Run: headless pygame with SDL's dummy video driver; simulated clock (each Clock.tick advances the game by its frame time, no real sleeping); random seed 0; keys injected as events and as key.get_pressed() state; mouse plan: one left click at the window centre at the start of phase 2, then a move to the lower-right quarter at the start of phase 3.
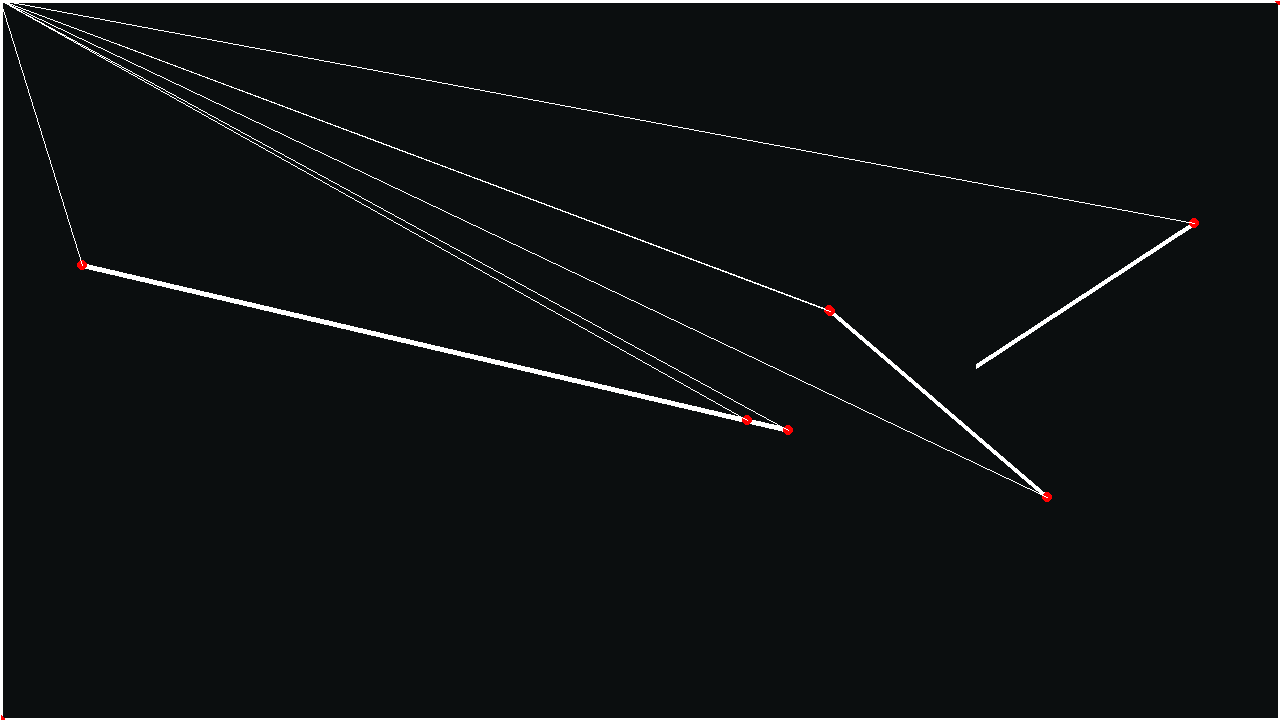
Frame 1 of 4 · flips 1–60 · no input
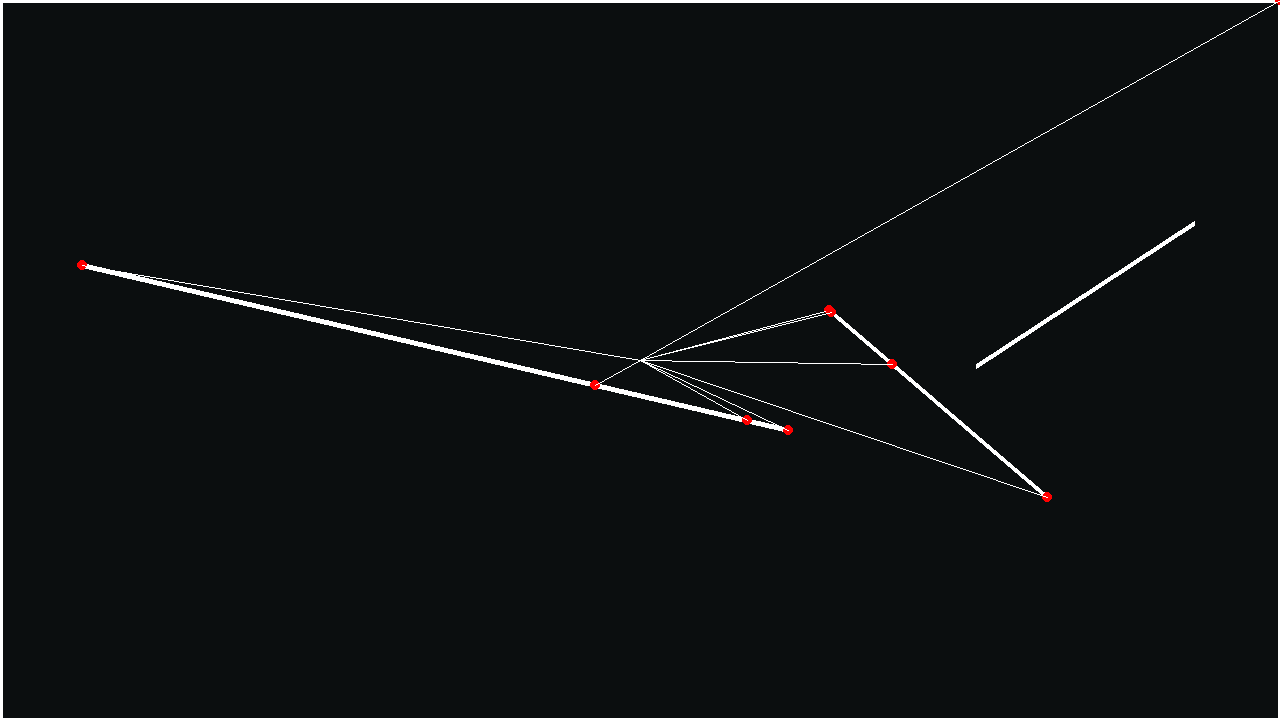
Frame 2 of 4 · flips 61–180 · clicked the window centre · tapped SPACE, RETURN · held RIGHT (→), D
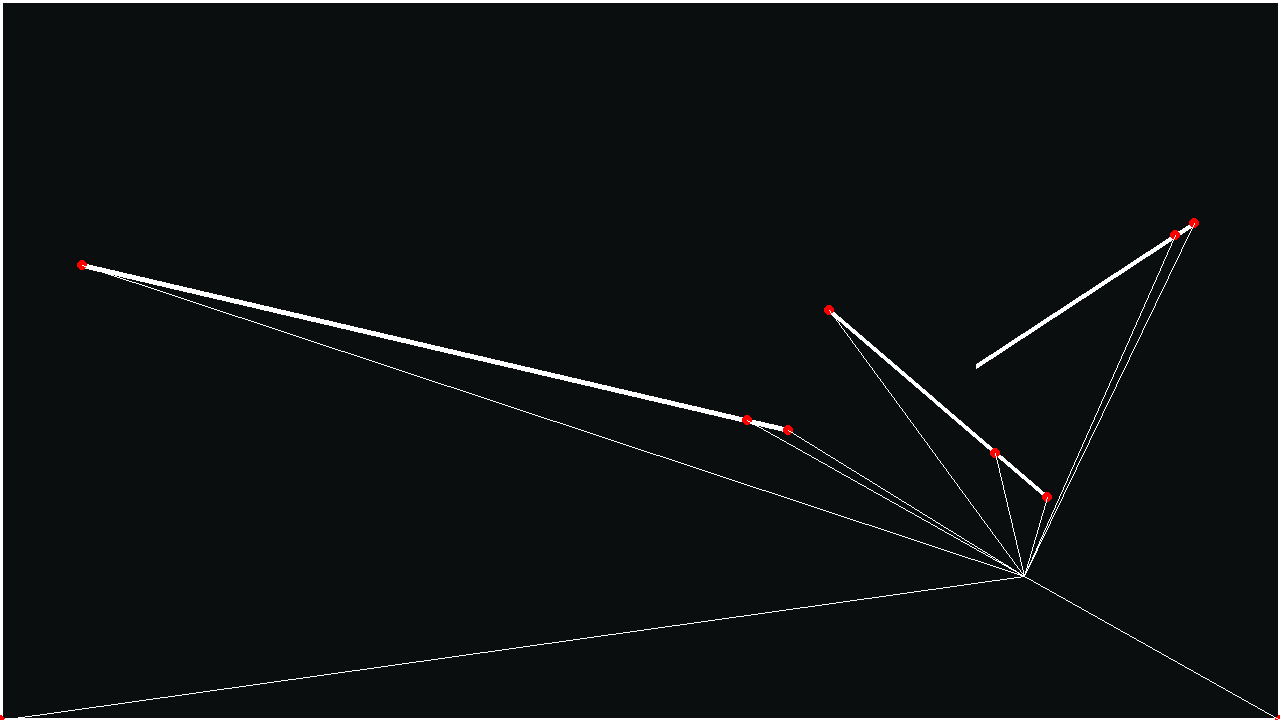
Frame 3 of 4 · flips 181–300 · moved the mouse to the lower-right quarter · held DOWN (↓), S
Frame 4 of 4 · flips 301–420 · held LEFT (←), A, UP (↑), W · screen unchanged from frame 3, image omitted

The pygame program that drew these frames:

import pygame, sys, random, math
import random

class Wall():

    def __init__(self,a,b):
        self.a = pygame.math.Vector2(a)
        self.b = pygame.math.Vector2(b)
    
    def draw(self):
        pygame.draw.line(screen, pygame.Color('White'), self.a,self.b, 5)

'''class Map_generator():
    areas = random.randint(2, 6)
    x=[0]
    y=[0]
    x_ = 0
    for area in range(0, areas, 2):
        x_ = random.randrange(x_, w, 100)
        x.append(x_)'''

class Light():

    def __init__(self , walls ):
        self.pos = pygame.math.Vector2(w/2, h/2)
        self.rays = []
    
    def check_intersection(self, walls):

        for ray in self.rays:
            min_dist = 999999
            closest = None
            for wall in walls:
                point = ray.cast(wall)
                if point:
                    dist = pygame.math.Vector2.distance_to(self.pos, point)
                    if(dist < min_dist):
                        min_dist = dist
                        closest = point
            if(closest):
                pygame.draw.circle(screen,pygame.Color('Red'),(closest.x, closest.y),5,0)
                pygame.draw.line(screen, pygame.Color('White'), self.pos , (closest.x, closest.y))
    
    def controller(self, x, y):
        self.pos.x = x
        self.pos.y = y
        self.rays = []
        for wall in walls:
            self.rays.append(Ray(self.pos, wall.a))
            self.rays.append(Ray(self.pos, wall.b))
        
    def draw(self):
        for ray in self.rays:
            ray.draw()
    
class Ray():

    def __init__(self,position,direction):
        self.position = position
        self.direction  = direction
        
    def draw(self):
        pygame.draw.line(screen, pygame.Color('White'), self.position , (self.position.x + 10 * self.direction.x, self.position.y + 10 * self.direction.y))
        
    def cast(self, wall):
        x1 = wall.a.x
        y1 = wall.a.y
        x2 = wall.b.x
        y2 = wall.b.y
        
        x3 = self.position.x
        y3 = self.position.y
        x4 = self.direction.x
        y4 = self.direction.y
        
        # Line–line intersection https://en.wikipedia.org/wiki/Line%E2%80%93line_intersection

        d = (x1 - x2) * (y3 - y4) - (y1 - y2) * (x3 - x4)
        if d==0:
            return
        
        t = ( (x1 - x3) * (y3 - y4) - (y1 - y3) * (x3 - x4) ) / d
        u = - ( (x1 - x2) * (y1 - y3) - (y1 - y2) * (x1 - x3) ) / d
        
        if (t >= 0 and t <= 1 and u > 0):
            ptx = x1 + t * (x2 -x1)
            pty = y1 + t * (y2 -y1)
            point  = pygame.math.Vector2(ptx, pty)
            return point
        else: return
    
pygame.init()
monitor_size = [1280,720]
screen = pygame.display.set_mode(monitor_size)
pygame.display.set_caption('Ray Tracing')
clock = pygame.time.Clock()
w,h = pygame.display.get_surface().get_size()
walls = []
walls.append(Wall((0,0),(0,h)))
walls.append(Wall((0,0),(w,0)))
walls.append(Wall((0,h),(w,h)))
walls.append(Wall((w,h),(w,0)))
for i in range(3):
    walls.append(Wall((random.randint(0, w),random.randint(0, h)),  (random.randint(0, w),random.randint(0, h)) ))

light = Light(walls)

def main():
    while True:
        for event in pygame.event.get():
            if event.type == pygame.QUIT:
                pygame.quit()
                sys.exit()
            
        screen.fill((11,14,15))
        for wall in walls:
            wall.draw()
        mouse_position = pygame.mouse.get_pos()
        light.controller(mouse_position[0], mouse_position[1])
        light.check_intersection(walls)
        pygame.display.update()
        clock.tick(120)
        

if __name__ == "__main__":
    main()
